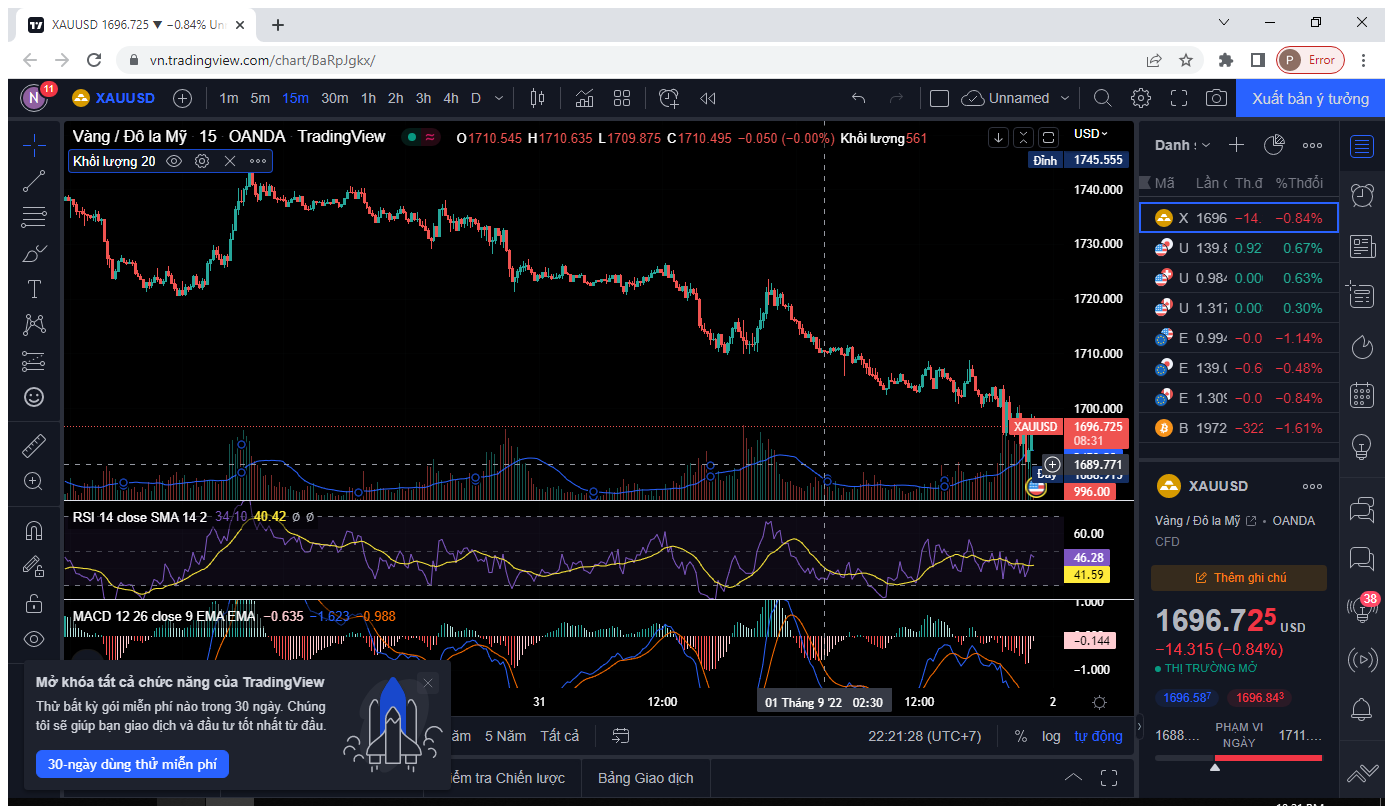
Workflow: Quet all

Step 1: Use Application/Browser in window 'XAUUSD 1696.725 ▼ -0.84% Unnamed' (chrome.exe)
